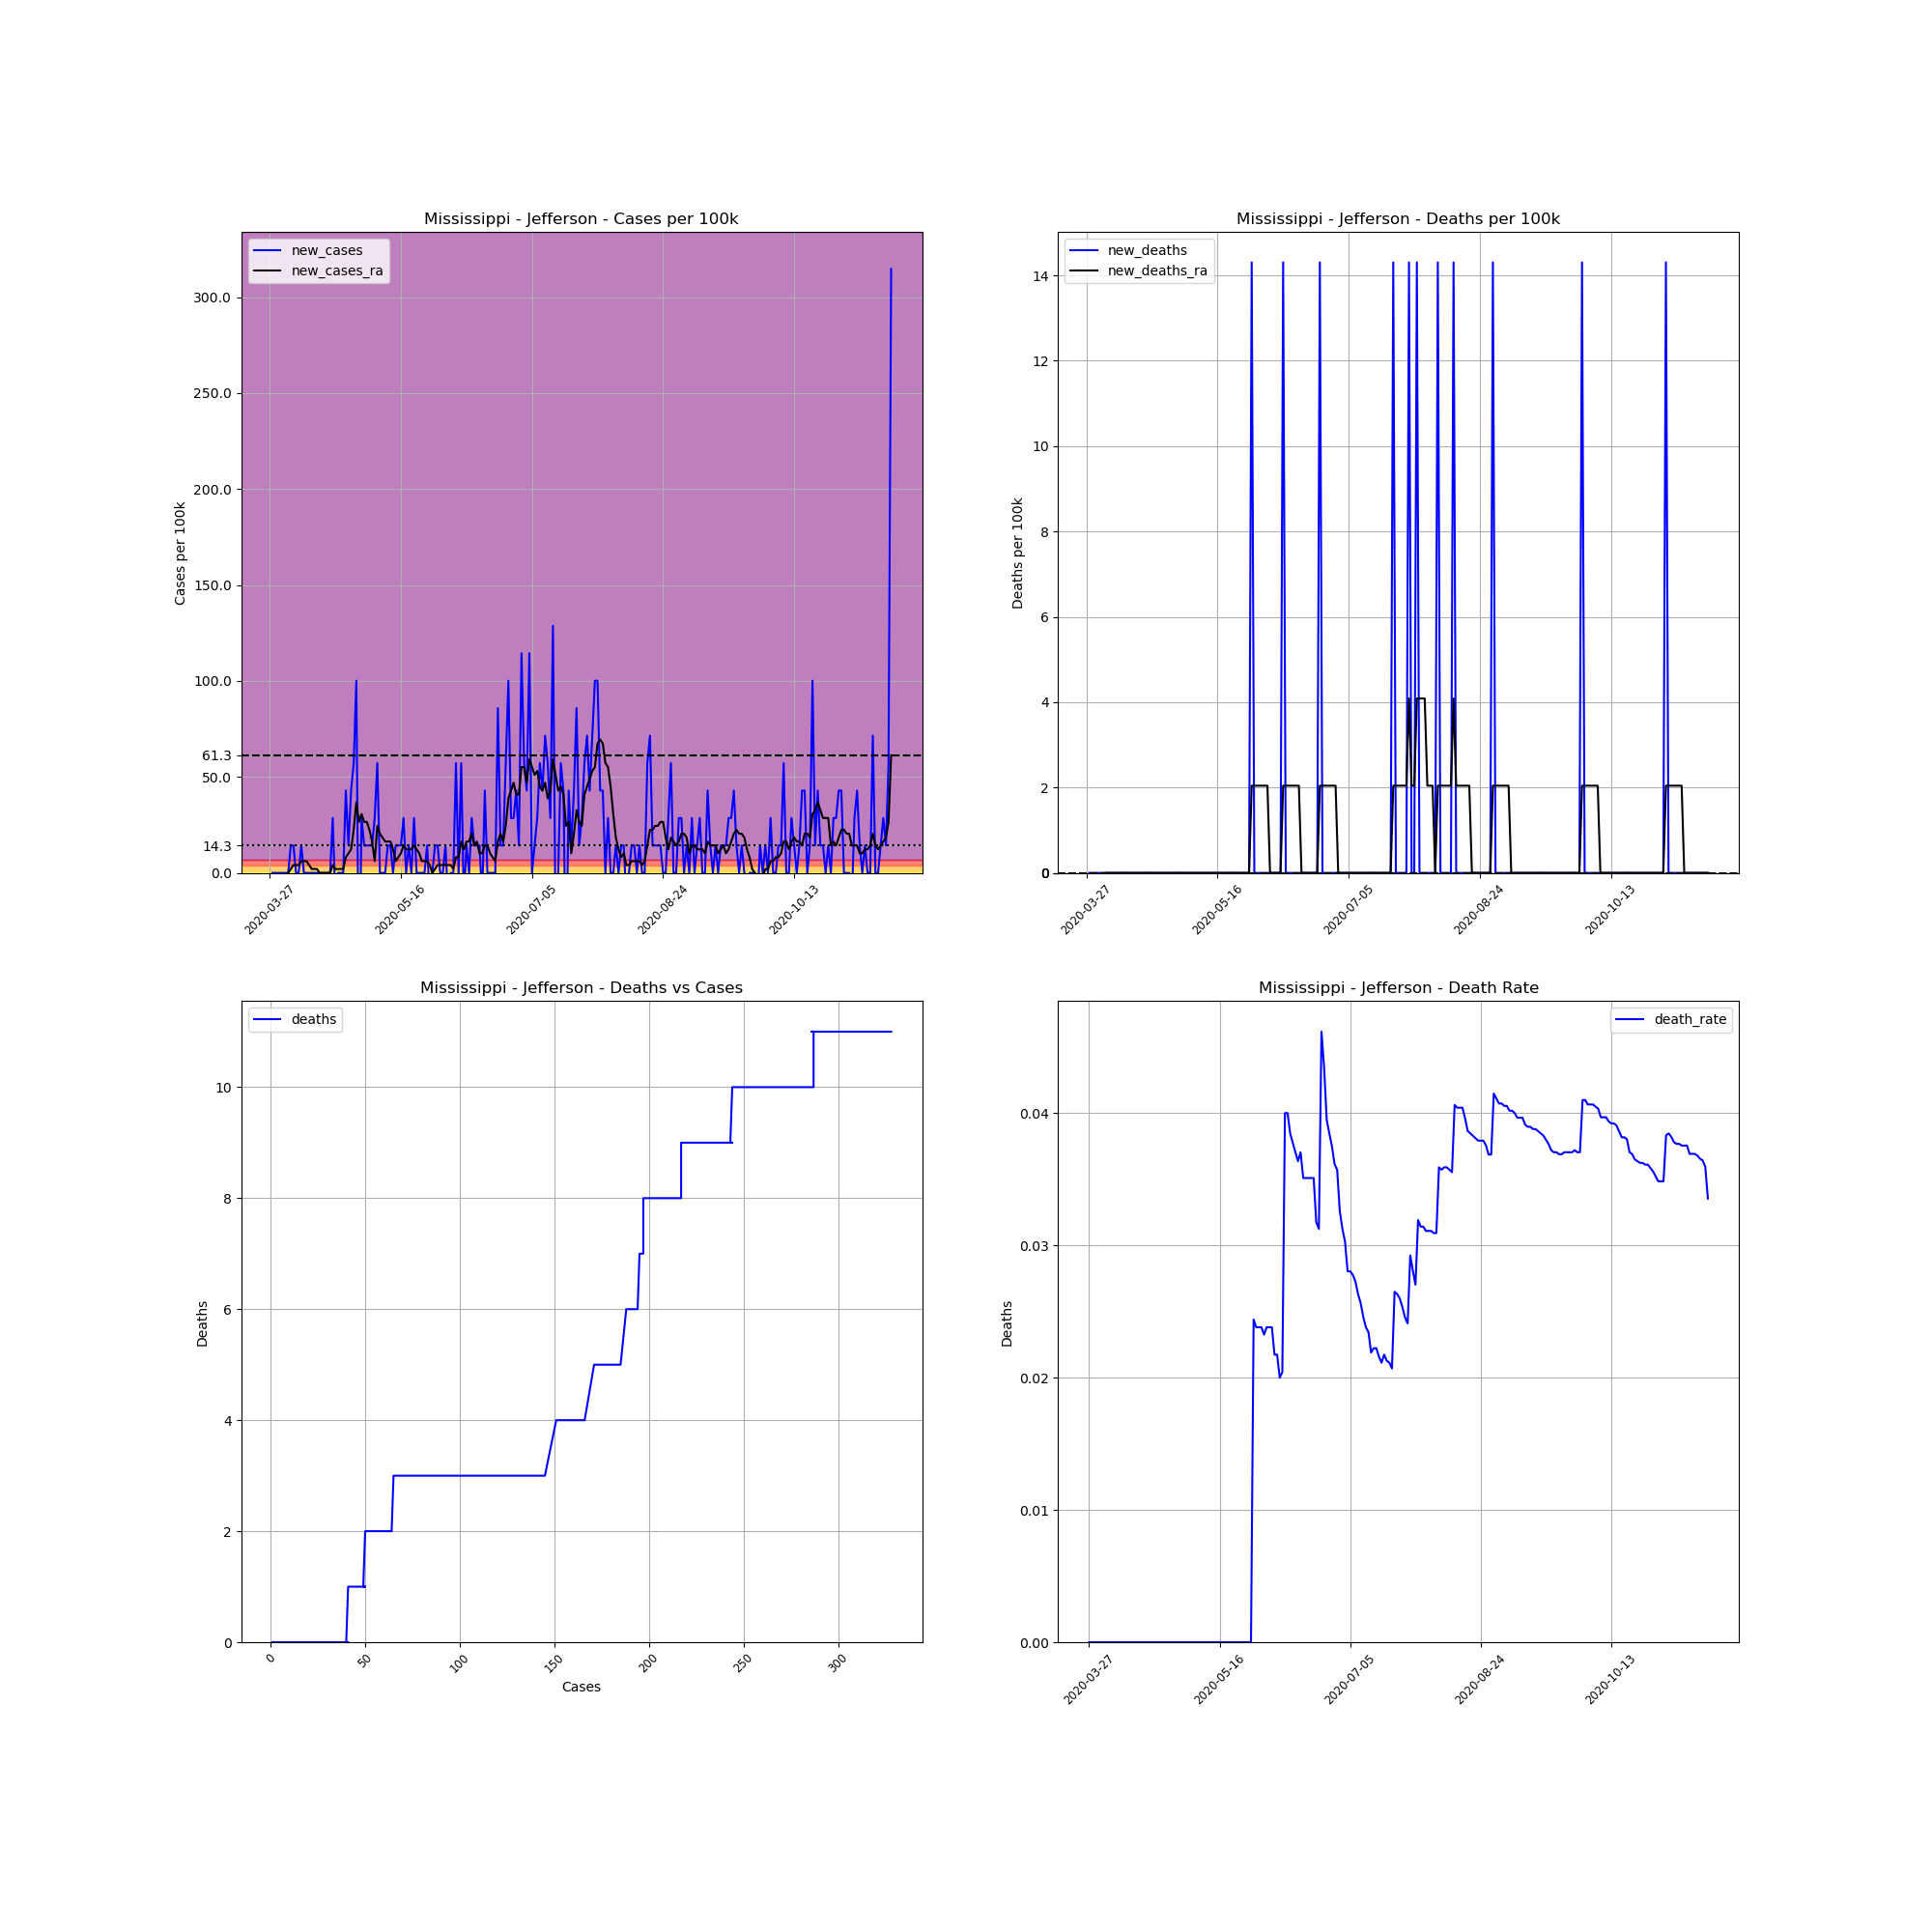

Values plotted in this chart, from the file beside it:
, date, county, state, fips, cases, deaths, COUNTY, STNAME, CTYNAME, POPESTIMATE2019, cases_per_100k, deaths_per_100k, death_rate, new_cases, new_deaths, new_cases_ra, new_deaths_ra
416238, 2020-03-27, Jefferson, Mississippi, 28063, 1, 0, 63, Mississippi, Jefferson, 6990, 14.31, 0.0, 0.0, , , , 
416239, 2020-03-28, Jefferson, Mississippi, 28063, 1, 0, 63, Mississippi, Jefferson, 6990, 14.31, 0.0, 0.0, 0.0, 0.0, , 
416240, 2020-03-29, Jefferson, Mississippi, 28063, 1, 0, 63, Mississippi, Jefferson, 6990, 14.31, 0.0, 0.0, 0.0, 0.0, , 
416241, 2020-03-30, Jefferson, Mississippi, 28063, 1, 0, 63, Mississippi, Jefferson, 6990, 14.31, 0.0, 0.0, 0.0, 0.0, , 
416242, 2020-03-31, Jefferson, Mississippi, 28063, 1, 0, 63, Mississippi, Jefferson, 6990, 14.31, 0.0, 0.0, 0.0, 0.0, , 
416243, 2020-04-01, Jefferson, Mississippi, 28063, 1, 0, 63, Mississippi, Jefferson, 6990, 14.31, 0.0, 0.0, 0.0, 0.0, , 
416244, 2020-04-02, Jefferson, Mississippi, 28063, 1, 0, 63, Mississippi, Jefferson, 6990, 14.31, 0.0, 0.0, 0.0, 0.0, , 
416245, 2020-04-03, Jefferson, Mississippi, 28063, 1, 0, 63, Mississippi, Jefferson, 6990, 14.31, 0.0, 0.0, 0.0, 0.0, 0.0, 0.0
416246, 2020-04-04, Jefferson, Mississippi, 28063, 2, 0, 63, Mississippi, Jefferson, 6990, 28.61, 0.0, 0.0, 14.31, 0.0, 2.044, 0.0
416247, 2020-04-05, Jefferson, Mississippi, 28063, 3, 0, 63, Mississippi, Jefferson, 6990, 42.92, 0.0, 0.0, 14.31, 0.0, 4.087, 0.0
416248, 2020-04-06, Jefferson, Mississippi, 28063, 3, 0, 63, Mississippi, Jefferson, 6990, 42.92, 0.0, 0.0, 0.0, 0.0, 4.087, 0.0
416249, 2020-04-07, Jefferson, Mississippi, 28063, 3, 0, 63, Mississippi, Jefferson, 6990, 42.92, 0.0, 0.0, 0.0, 0.0, 4.087, 0.0
416250, 2020-04-08, Jefferson, Mississippi, 28063, 4, 0, 63, Mississippi, Jefferson, 6990, 57.22, 0.0, 0.0, 14.31, 0.0, 6.131, 0.0
416251, 2020-04-09, Jefferson, Mississippi, 28063, 4, 0, 63, Mississippi, Jefferson, 6990, 57.22, 0.0, 0.0, 0.0, 0.0, 6.131, 0.0
416252, 2020-04-10, Jefferson, Mississippi, 28063, 4, 0, 63, Mississippi, Jefferson, 6990, 57.22, 0.0, 0.0, 0.0, 0.0, 6.131, 0.0
416253, 2020-04-11, Jefferson, Mississippi, 28063, 4, 0, 63, Mississippi, Jefferson, 6990, 57.22, 0.0, 0.0, 0.0, 0.0, 4.087, 0.0
416254, 2020-04-12, Jefferson, Mississippi, 28063, 4, 0, 63, Mississippi, Jefferson, 6990, 57.22, 0.0, 0.0, 0.0, 0.0, 2.044, 0.0
416255, 2020-04-13, Jefferson, Mississippi, 28063, 4, 0, 63, Mississippi, Jefferson, 6990, 57.22, 0.0, 0.0, 0.0, 0.0, 2.044, 0.0
416256, 2020-04-14, Jefferson, Mississippi, 28063, 4, 0, 63, Mississippi, Jefferson, 6990, 57.22, 0.0, 0.0, 0.0, 0.0, 2.044, 0.0
416257, 2020-04-15, Jefferson, Mississippi, 28063, 4, 0, 63, Mississippi, Jefferson, 6990, 57.22, 0.0, 0.0, 0.0, 0.0, 0.0, 0.0
416258, 2020-04-16, Jefferson, Mississippi, 28063, 4, 0, 63, Mississippi, Jefferson, 6990, 57.22, 0.0, 0.0, 0.0, 0.0, 0.0, 0.0
416259, 2020-04-17, Jefferson, Mississippi, 28063, 4, 0, 63, Mississippi, Jefferson, 6990, 57.22, 0.0, 0.0, 0.0, 0.0, 0.0, 0.0
416260, 2020-04-18, Jefferson, Mississippi, 28063, 4, 0, 63, Mississippi, Jefferson, 6990, 57.22, 0.0, 0.0, 0.0, 0.0, 0.0, 0.0
416261, 2020-04-19, Jefferson, Mississippi, 28063, 4, 0, 63, Mississippi, Jefferson, 6990, 57.22, 0.0, 0.0, 0.0, 0.0, 0.0, 0.0
416262, 2020-04-20, Jefferson, Mississippi, 28063, 6, 0, 63, Mississippi, Jefferson, 6990, 85.84, 0.0, 0.0, 28.61, 0.0, 4.087, 0.0
416263, 2020-04-21, Jefferson, Mississippi, 28063, 5, 0, 63, Mississippi, Jefferson, 6990, 71.53, 0.0, 0.0, -14.31, 0.0, 2.044, 0.0
416264, 2020-04-22, Jefferson, Mississippi, 28063, 5, 0, 63, Mississippi, Jefferson, 6990, 71.53, 0.0, 0.0, 0.0, 0.0, 2.044, 0.0
416265, 2020-04-23, Jefferson, Mississippi, 28063, 5, 0, 63, Mississippi, Jefferson, 6990, 71.53, 0.0, 0.0, 0.0, 0.0, 2.044, 0.0
416266, 2020-04-24, Jefferson, Mississippi, 28063, 5, 0, 63, Mississippi, Jefferson, 6990, 71.53, 0.0, 0.0, 0.0, 0.0, 2.044, 0.0
416267, 2020-04-25, Jefferson, Mississippi, 28063, 8, 0, 63, Mississippi, Jefferson, 6990, 114.4, 0.0, 0.0, 42.92, 0.0, 8.175, 0.0
416268, 2020-04-26, Jefferson, Mississippi, 28063, 9, 0, 63, Mississippi, Jefferson, 6990, 128.8, 0.0, 0.0, 14.31, 0.0, 10.22, 0.0
416269, 2020-04-27, Jefferson, Mississippi, 28063, 12, 0, 63, Mississippi, Jefferson, 6990, 171.7, 0.0, 0.0, 42.92, 0.0, 12.26, 0.0
416270, 2020-04-28, Jefferson, Mississippi, 28063, 16, 0, 63, Mississippi, Jefferson, 6990, 228.9, 0.0, 0.0, 57.22, 0.0, 22.48, 0.0
416271, 2020-04-29, Jefferson, Mississippi, 28063, 23, 0, 63, Mississippi, Jefferson, 6990, 329, 0.0, 0.0, 100.1, 0.0, 36.79, 0.0
416272, 2020-04-30, Jefferson, Mississippi, 28063, 18, 0, 63, Mississippi, Jefferson, 6990, 257.5, 0.0, 0.0, -71.53, 0.0, 26.57, 0.0
416273, 2020-05-01, Jefferson, Mississippi, 28063, 20, 0, 63, Mississippi, Jefferson, 6990, 286.1, 0.0, 0.0, 28.61, 0.0, 30.66, 0.0
416274, 2020-05-02, Jefferson, Mississippi, 28063, 21, 0, 63, Mississippi, Jefferson, 6990, 300.4, 0.0, 0.0, 14.31, 0.0, 26.57, 0.0
416275, 2020-05-03, Jefferson, Mississippi, 28063, 22, 0, 63, Mississippi, Jefferson, 6990, 314.7, 0.0, 0.0, 14.31, 0.0, 26.57, 0.0
416276, 2020-05-04, Jefferson, Mississippi, 28063, 23, 0, 63, Mississippi, Jefferson, 6990, 329, 0.0, 0.0, 14.31, 0.0, 22.48, 0.0
416277, 2020-05-05, Jefferson, Mississippi, 28063, 24, 0, 63, Mississippi, Jefferson, 6990, 343.3, 0.0, 0.0, 14.31, 0.0, 16.35, 0.0
416278, 2020-05-06, Jefferson, Mississippi, 28063, 26, 0, 63, Mississippi, Jefferson, 6990, 372, 0.0, 0.0, 28.61, 0.0, 6.131, 0.0
416279, 2020-05-07, Jefferson, Mississippi, 28063, 30, 0, 63, Mississippi, Jefferson, 6990, 429.2, 0.0, 0.0, 57.22, 0.0, 24.52, 0.0
416280, 2020-05-08, Jefferson, Mississippi, 28063, 30, 0, 63, Mississippi, Jefferson, 6990, 429.2, 0.0, 0.0, 0.0, 0.0, 20.44, 0.0
416281, 2020-05-09, Jefferson, Mississippi, 28063, 30, 0, 63, Mississippi, Jefferson, 6990, 429.2, 0.0, 0.0, 0.0, 0.0, 18.39, 0.0
416282, 2020-05-10, Jefferson, Mississippi, 28063, 30, 0, 63, Mississippi, Jefferson, 6990, 429.2, 0.0, 0.0, 0.0, 0.0, 16.35, 0.0
416283, 2020-05-11, Jefferson, Mississippi, 28063, 31, 0, 63, Mississippi, Jefferson, 6990, 443.5, 0.0, 0.0, 14.31, 0.0, 16.35, 0.0
416284, 2020-05-12, Jefferson, Mississippi, 28063, 32, 0, 63, Mississippi, Jefferson, 6990, 457.8, 0.0, 0.0, 14.31, 0.0, 16.35, 0.0
416285, 2020-05-13, Jefferson, Mississippi, 28063, 32, 0, 63, Mississippi, Jefferson, 6990, 457.8, 0.0, 0.0, 0.0, 0.0, 12.26, 0.0
416286, 2020-05-14, Jefferson, Mississippi, 28063, 33, 0, 63, Mississippi, Jefferson, 6990, 472.1, 0.0, 0.0, 14.31, 0.0, 6.131, 0.0
416287, 2020-05-15, Jefferson, Mississippi, 28063, 34, 0, 63, Mississippi, Jefferson, 6990, 486.4, 0.0, 0.0, 14.31, 0.0, 8.175, 0.0
416288, 2020-05-16, Jefferson, Mississippi, 28063, 35, 0, 63, Mississippi, Jefferson, 6990, 500.7, 0.0, 0.0, 14.31, 0.0, 10.22, 0.0
416289, 2020-05-17, Jefferson, Mississippi, 28063, 37, 0, 63, Mississippi, Jefferson, 6990, 529.3, 0.0, 0.0, 28.61, 0.0, 14.31, 0.0
416290, 2020-05-18, Jefferson, Mississippi, 28063, 37, 0, 63, Mississippi, Jefferson, 6990, 529.3, 0.0, 0.0, 0.0, 0.0, 12.26, 0.0
416291, 2020-05-19, Jefferson, Mississippi, 28063, 38, 0, 63, Mississippi, Jefferson, 6990, 543.6, 0.0, 0.0, 14.31, 0.0, 12.26, 0.0
416292, 2020-05-20, Jefferson, Mississippi, 28063, 38, 0, 63, Mississippi, Jefferson, 6990, 543.6, 0.0, 0.0, 0.0, 0.0, 12.26, 0.0
416293, 2020-05-21, Jefferson, Mississippi, 28063, 40, 0, 63, Mississippi, Jefferson, 6990, 572.2, 0.0, 0.0, 28.61, 0.0, 14.31, 0.0
416294, 2020-05-22, Jefferson, Mississippi, 28063, 40, 0, 63, Mississippi, Jefferson, 6990, 572.2, 0.0, 0.0, 0.0, 0.0, 12.26, 0.0
416295, 2020-05-23, Jefferson, Mississippi, 28063, 40, 0, 63, Mississippi, Jefferson, 6990, 572.2, 0.0, 0.0, 0.0, 0.0, 10.22, 0.0
416296, 2020-05-24, Jefferson, Mississippi, 28063, 40, 0, 63, Mississippi, Jefferson, 6990, 572.2, 0.0, 0.0, 0.0, 0.0, 6.131, 0.0
416297, 2020-05-25, Jefferson, Mississippi, 28063, 40, 0, 63, Mississippi, Jefferson, 6990, 572.2, 0.0, 0.0, 0.0, 0.0, 6.131, 0.0
... 178 more rows
